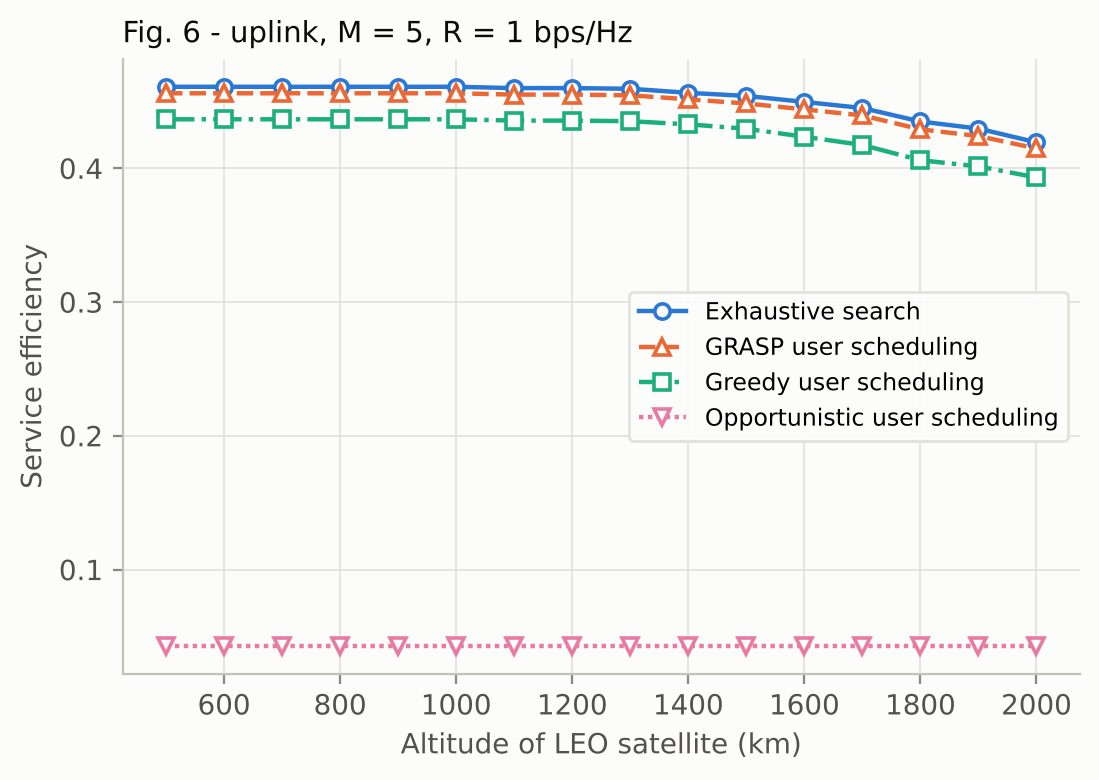

Source data for this figure (header and first rows):
altitude_km, Exhaustive search, GRASP user scheduling, Greedy user scheduling, Opportunistic user scheduling
500, 0.4609, 0.4561, 0.4366, 0.04289
600, 0.4609, 0.4561, 0.4366, 0.04289
700, 0.4609, 0.4561, 0.4366, 0.04289
800, 0.4609, 0.4561, 0.4366, 0.04289
900, 0.4609, 0.4561, 0.4366, 0.04289
1000, 0.4609, 0.4561, 0.4366, 0.04289
1100, 0.4599, 0.4551, 0.4356, 0.04289
1200, 0.4599, 0.4551, 0.4356, 0.04289
1300, 0.4594, 0.4546, 0.4352, 0.04289
1400, 0.4564, 0.4515, 0.4329, 0.04289
1500, 0.4541, 0.4484, 0.4295, 0.04289
1600, 0.4496, 0.444, 0.4236, 0.04289
1700, 0.445, 0.4395, 0.4174, 0.04289
1800, 0.435, 0.4291, 0.406, 0.04289
1900, 0.4297, 0.4241, 0.4014, 0.04289
2000, 0.4194, 0.4148, 0.3931, 0.04289
